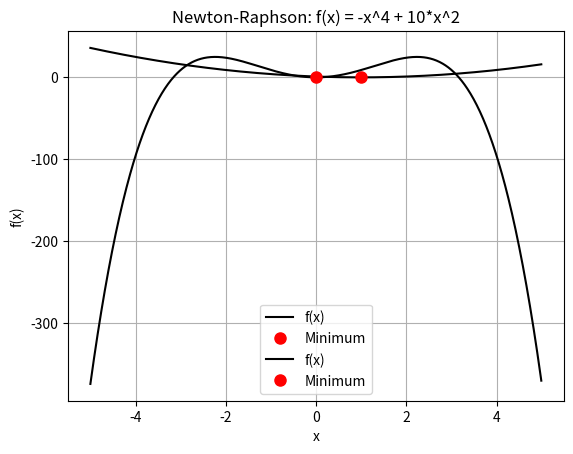

This figure's Python source:
import numpy as np
import matplotlib.pyplot as plt

def NR(f, df, ddf, x0, N):
    x_tr = [x0]
    for i in range(N):
        x = x_tr[-1]
        x_new = x - f(x) / df(x)
        x_tr.append(x_new)
        if abs(x_new - x) < 1e-6:
            break
    return f(x_new), x_new, np.array(x_tr)

def f1(x):
    return (x - 1)**2

def df1(x):
    return 2 * (x - 1)

def ddf1(x):
    return 2

def f2(x):
    return -x**4 + 10 * x**2

def df2(x):
    return -4 * x**3 + 20 * x

def ddf2(x):
    return -12 * x**2 + 20

# f1
x_values = np.arange(-5, 5, 0.01)
f_values = f1(x_values)
f_min, x_min, x_tr = NR(f1, df1, ddf1, 0, 100)
plt.plot(x_values, f_values, 'k-', label='f(x)')
plt.plot(x_min, f_min, 'ro', label='Minimum', markersize=8)
plt.grid(True)
plt.xlabel('x')
plt.ylabel('f(x)')
plt.title('Newton-Raphson: f(x) = (x - 1)^2')
plt.legend()
plt.show()

# f2
x_values = np.arange(-5, 5, 0.01)
f_values = f2(x_values)
f_min, x_min, x_tr = NR(f2, df2, ddf2, 0.5, 100)
plt.plot(x_values, f_values, 'k-', label='f(x)')
plt.plot(x_min, f_min, 'ro', label='Minimum', markersize=8)
plt.grid(True)
plt.xlabel('x')
plt.ylabel('f(x)')
plt.title('Newton-Raphson: f(x) = -x^4 + 10*x^2')
plt.legend()
plt.show()
